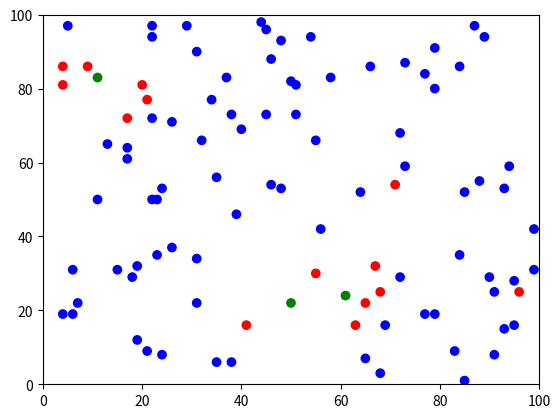
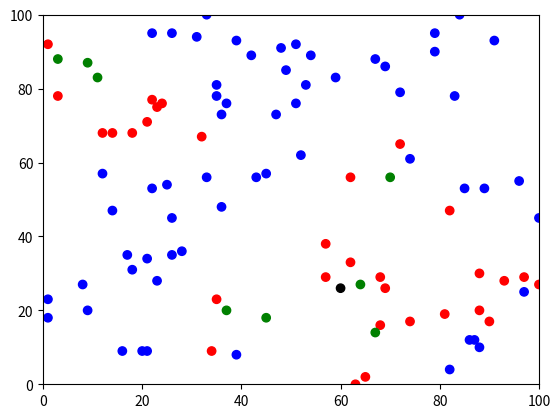
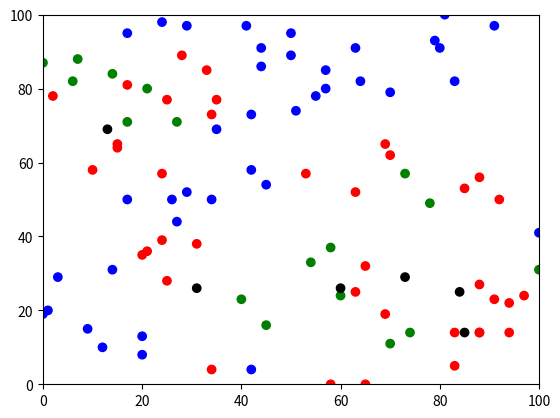
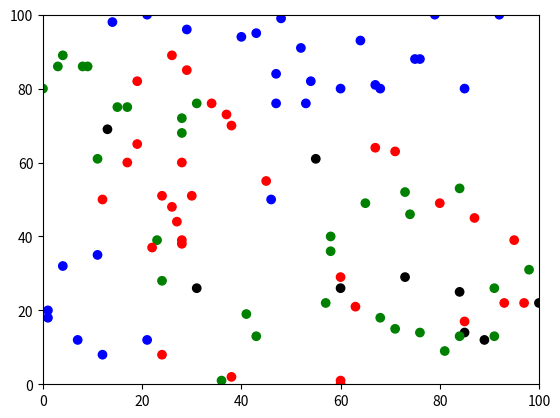
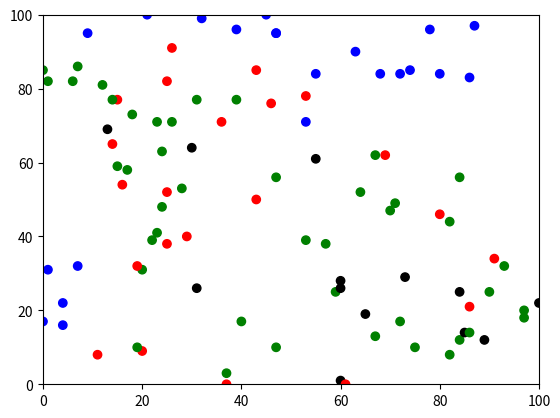
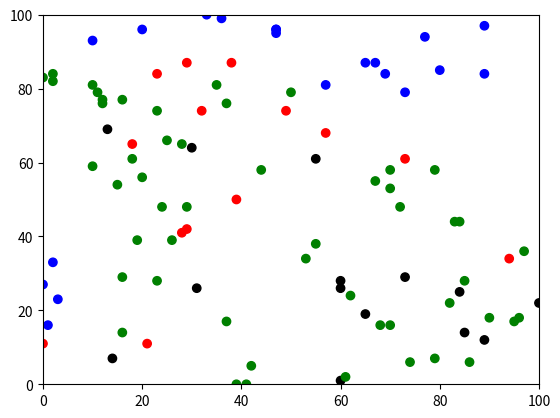
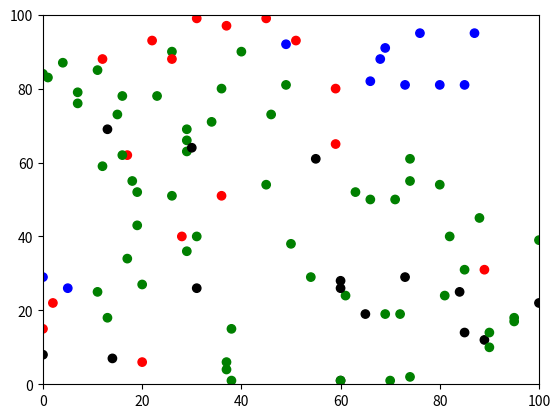
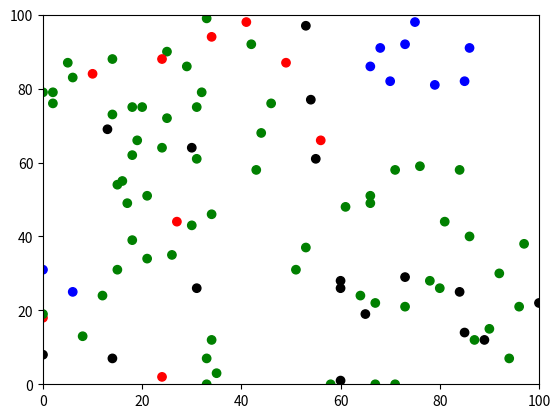
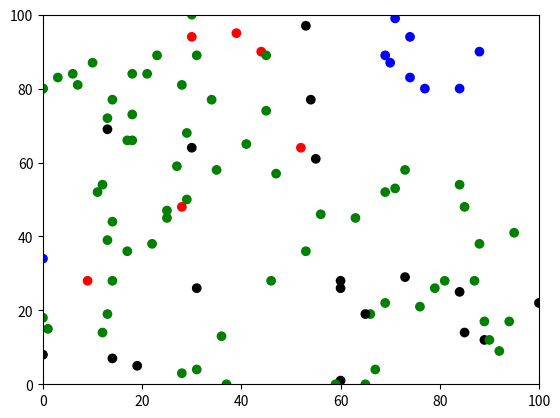
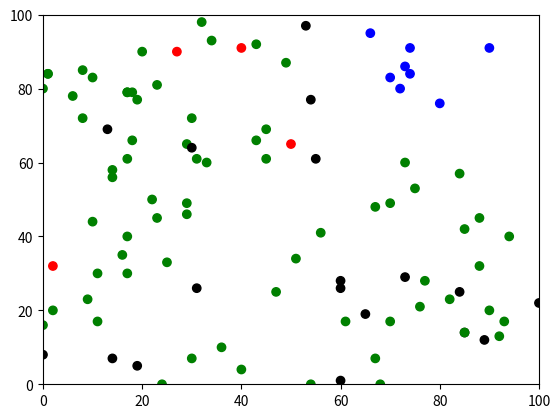

These figures' Python source, in order:
import numpy as np
import matplotlib.pyplot as plt
# from scipy.spatial import distance
import time

class Agent:
    def __init__(self, x, y, state, radius):
        self.x = x
        self.y = y
        self.state = state
        self.radius = radius
   
    def __repr__(self):
        return f"({self.x},{self.y})"
       
    def move(self, x, y):
        self.x = x
        self.y = y
   
    def change_state(self, state):
        self.state = state
       
    def distance(self, other_agent):
        xx = (self.x - other_agent.x) ** 2
        yy = (self.y - other_agent.y) ** 2
        dist = np.sqrt( xx + yy )
        # dist2 = distance.euclidean((self.x, self.y), (other_agent.x, other_agent.y))
        # print(xx, " x ", yy, " y ", dist, " - ", dist2)
        return dist
   
class World:
    def __init__(self, num_agents, width, height, initial_infected, radius, infection_prop, recover_prop, death_prop):
        self.num_agents = num_agents
        self.width = width
        self.height = height
        self.initial_infected = initial_infected
        self.radius = radius
        self.infection_prop = infection_prop
        self.recover_prop = recover_prop
        self.death_prop = death_prop

       
        self.agents = []
        self.infected = []
        self.susceptible = []
        self.recovered = []
        self.dead = []
       
        for i in range(num_agents):
            x = np.random.randint(0, self.width)
            y = np.random.randint(0, self.height)
            state = 'S'
            if i < self.initial_infected:
                state = 'I'
            agent = Agent(x, y, state, self.radius)
            self.agents.append(agent)
            if state == 'S':
                self.susceptible.append(agent)
            elif state == 'I':
                self.infected.append(agent)
            else:
                self.recovered.append(agent)
   
    def get_neighbors(self, agent):
        neighbors = []
        for other_agent in self.agents:
            if other_agent != agent and agent.distance(other_agent) <= agent.radius:
                neighbors.append(other_agent)
        return neighbors
   
    def update(self):
        new_infected = []
        new_recovered = []
        new_dead = []
        for infected in self.infected:
            neighbors = self.get_neighbors(infected)
            for neighbor in neighbors:
                if neighbor.state == 'S':
                    if np.random.random() < self.infection_prop:
                        neighbor.change_state('I')
                        self.susceptible.remove(neighbor)
                        new_infected.append(neighbor)
            if np.random.random() < self.recover_prop:
                infected.change_state('R')
                self.infected.remove(infected)
                new_recovered.append(infected)
            elif np.random.random() < self.death_prop: # death
                infected.change_state('D')
                self.infected.remove(infected)
                new_dead.append(infected)
        self.recovered += new_recovered
        self.infected += new_infected
        self.dead += new_dead

    def move_agents(self, movement):
        for moving_agent in self.agents:
            if moving_agent.state != 'D':
                # horizontal move
                movex = np.random.randint(-1 * movement, movement)
                moving_agent.x = moving_agent.x + movex
                if moving_agent.x > 100: moving_agent.x = 100
                if moving_agent.x < 0: moving_agent.x = 0
                # vertical move
                movey = np.random.randint(-1 * movement, movement)
                moving_agent.y = moving_agent.y + movey
                if moving_agent.y > 100: moving_agent.y = 100
                if moving_agent.y < 0: moving_agent.y = 0
   
    def plot(self):
        fig, ax = plt.subplots()
        xs = [agent.x for agent in self.agents]
        ys = [agent.y for agent in self.agents]
        states = [agent.state for agent in self.agents]
        colors = {'S':'blue', 'I':'red', 'R':'green', 'D':'black'}
        ax.scatter(xs, ys, c=[colors[state] for state in states])
        ax.set_xlim([0, self.width])
        ax.set_ylim([0, self.height])
        # print(fig.get_gid)
        plt.show()

# TODO: 
#  - Move these parameters into User Interface (or input file)

num_agents = 100
initial_infected = 5
radius = 15  # How far infection spread to neighbours
infection_prop = 0.8
recover_prop = 0.7
death_prop = 0.4
width=100
height=100
movement = 5 # how many pixels agent move at max

# Run the application
if __name__ == '__main__':
    # Initiate scene
    world = World(num_agents, width, height, initial_infected, radius, infection_prop, recover_prop, death_prop)
    # Run iteration
    for i in range(10):
        world.update()
        world.plot() # Note you need to close Window manually to get updated view
        world.move_agents(movement)
        a = False